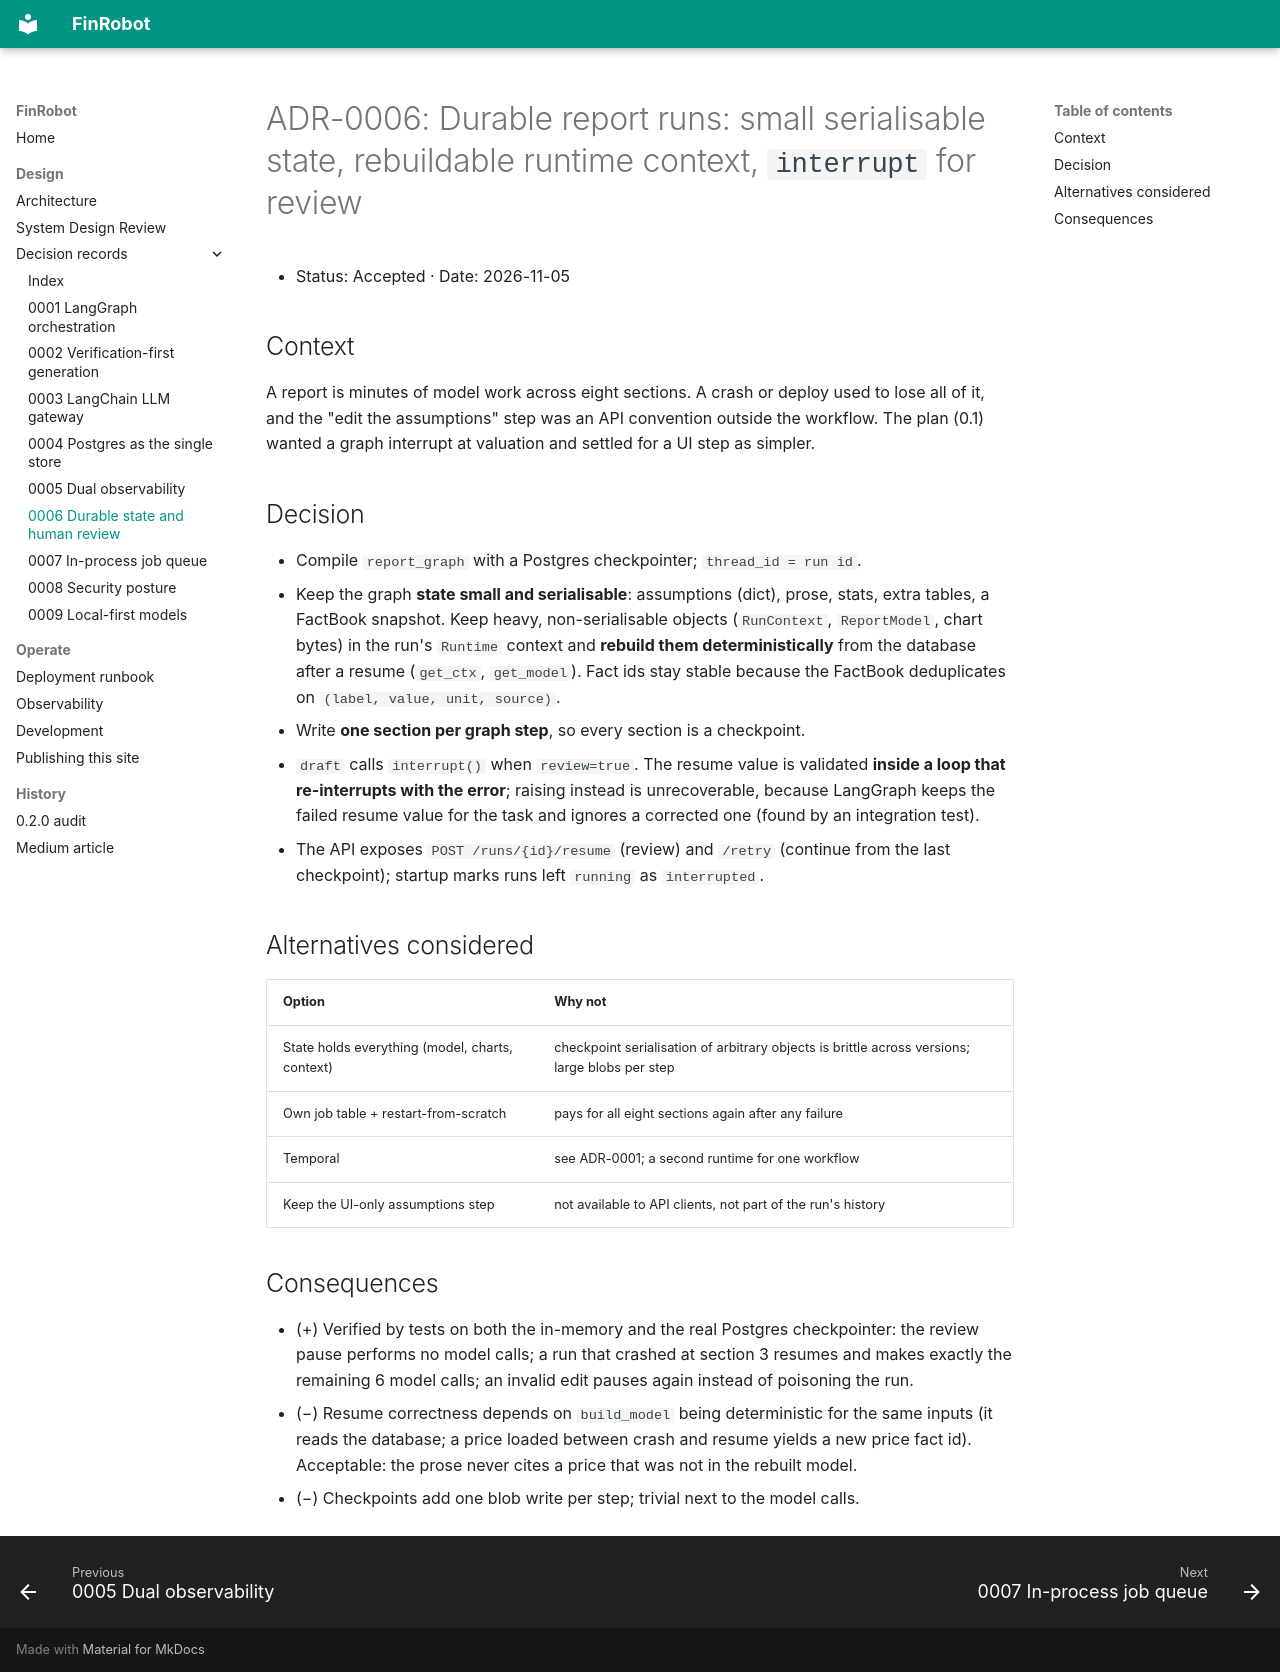

repository: sadiqgpasha89/FinRobot · page: adr/0006-durable-state-and-human-review/index.html · generator: mkdocs

# ADR-0006: Durable report runs: small serialisable state, rebuildable runtime context, `interrupt` for review

* Status: Accepted · Date: 2026-11-05

## Context
A report is minutes of model work across eight sections. A crash or deploy used to lose all of it, and the "edit the assumptions" step was an API
convention outside the workflow. The plan (0.1) wanted a graph interrupt at valuation and settled for a UI step as simpler.

## Decision
* Compile `report_graph` with a Postgres checkpointer; `thread_id = run id`.
* Keep the graph **state small and serialisable**: assumptions (dict), prose, stats, extra tables, a FactBook snapshot. Keep heavy, non-serialisable
  objects (`RunContext`, `ReportModel`, chart bytes) in the run's `Runtime` context and **rebuild them deterministically** from the database after a resume
  (`get_ctx`, `get_model`). Fact ids stay stable because the FactBook deduplicates on `(label, value, unit, source)`.
* Write **one section per graph step**, so every section is a checkpoint.
* `draft` calls `interrupt()` when `review=true`. The resume value is validated **inside a loop that re-interrupts with the error**; raising instead is
  unrecoverable, because LangGraph keeps the failed resume value for the task and ignores a corrected one (found by an integration test).
* The API exposes `POST /runs/{id}/resume` (review) and `/retry` (continue from the last checkpoint); startup marks runs left `running` as `interrupted`.

## Alternatives considered
| Option | Why not |
|---|---|
| State holds everything (model, charts, context) | checkpoint serialisation of arbitrary objects is brittle across versions; large blobs per step |
| Own job table + restart-from-scratch | pays for all eight sections again after any failure |
| Temporal | see ADR-0001; a second runtime for one workflow |
| Keep the UI-only assumptions step | not available to API clients, not part of the run's history |

## Consequences
* (+) Verified by tests on both the in-memory and the real Postgres checkpointer: the review pause performs no model calls; a run that crashed at
  section 3 resumes and makes exactly the remaining 6 model calls; an invalid edit pauses again instead of poisoning the run.
* (−) Resume correctness depends on `build_model` being deterministic for the same inputs (it reads the database; a price loaded between crash and
  resume yields a new price fact id). Acceptable: the prose never cites a price that was not in the rebuilt model.
* (−) Checkpoints add one blob write per step; trivial next to the model calls.
